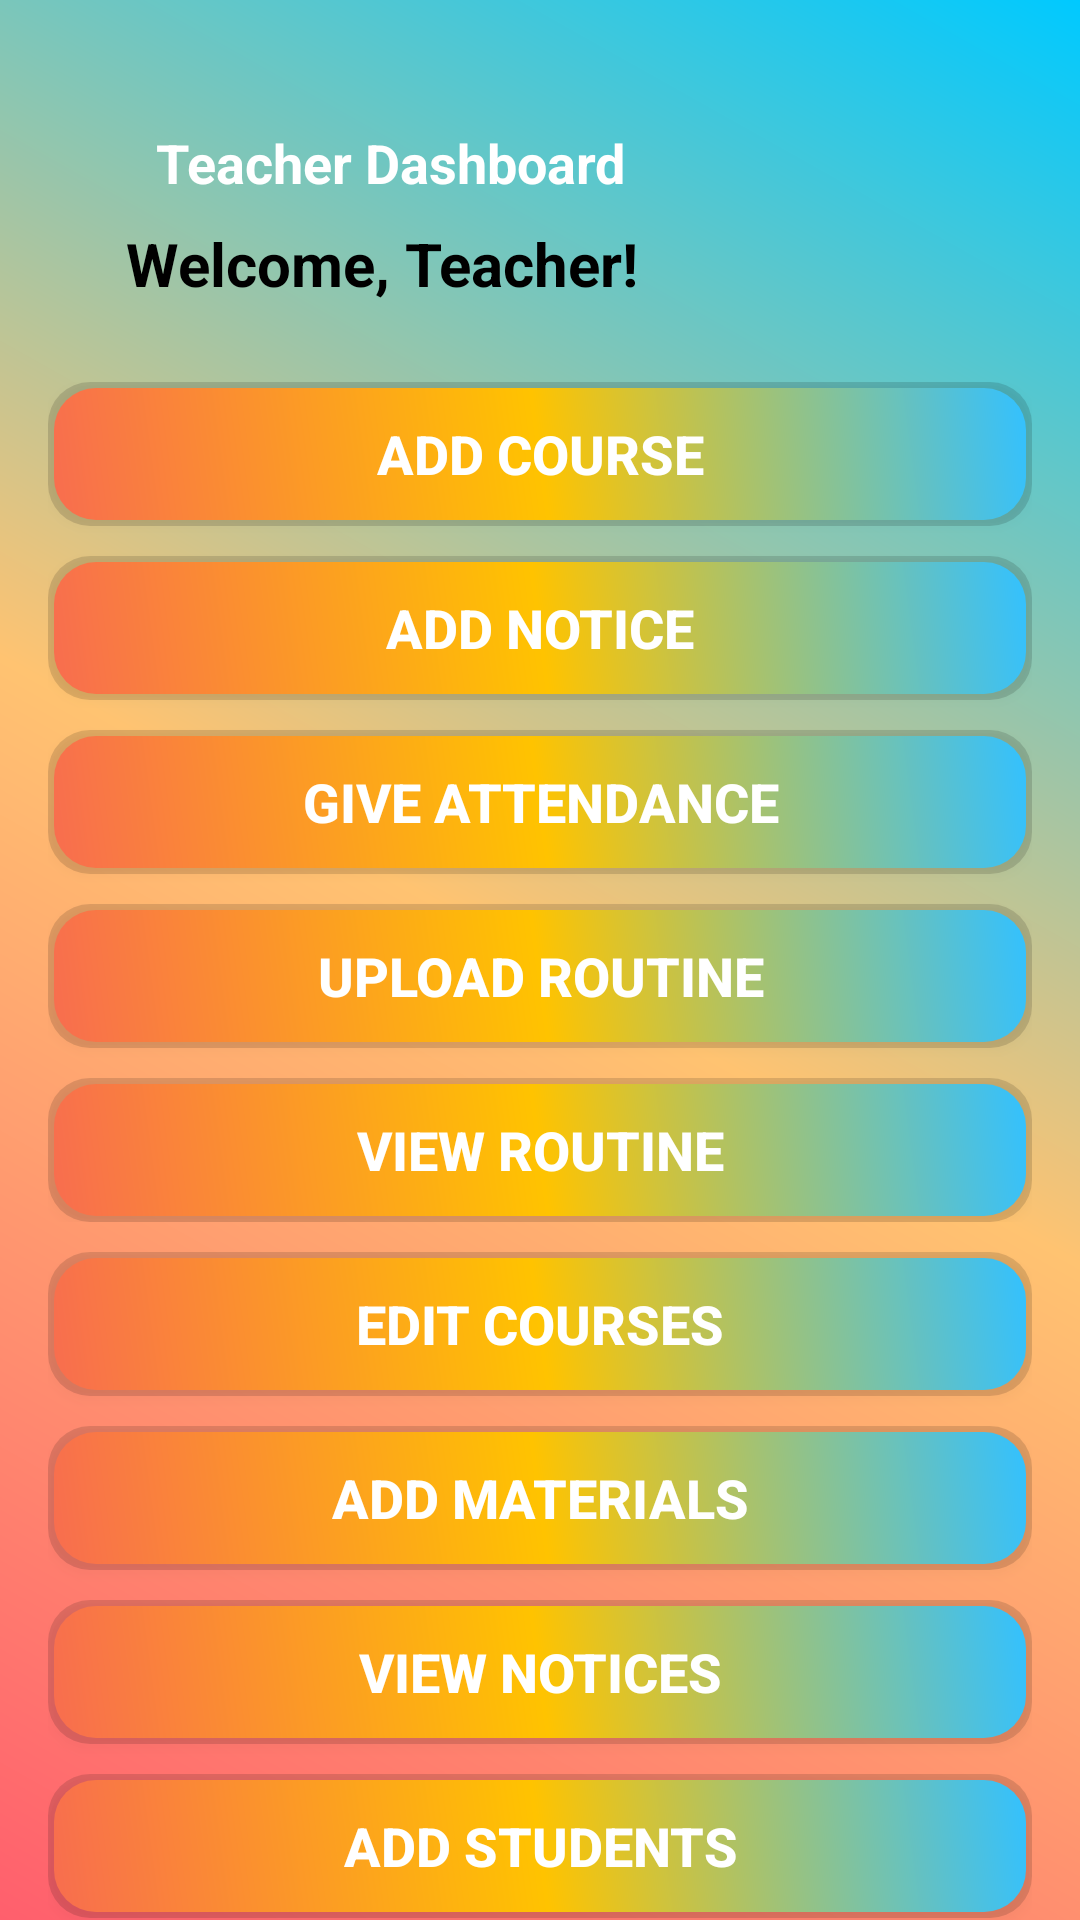

The Android layout XML behind this screen, and the referenced resources:
<!-- AndroidManifest.xml: application theme Theme.M_LearningOnlineCources -->
<!-- res/layout/activity_teacher_dashboard.xml -->
<?xml version="1.0" encoding="utf-8"?>
<ScrollView
    xmlns:android="http://schemas.android.com/apk/res/android"
    xmlns:app="http://schemas.android.com/apk/res-auto"
    xmlns:tools="http://schemas.android.com/tools"
    android:layout_width="match_parent"
    android:layout_height="match_parent"
    android:fillViewport="true"
    android:scrollbars="none"
    android:fadeScrollbars="false"
    android:background="@drawable/background_gradient"
    tools:context=".TeacherDashboard">

    <androidx.constraintlayout.widget.ConstraintLayout
        android:id="@+id/main"
        android:layout_width="match_parent"
        android:layout_height="wrap_content"
        android:padding="16dp">

        
        <LinearLayout
            android:id="@+id/header"
            android:layout_width="0dp"
            android:layout_height="wrap_content"
            android:layout_margin="10dp"
            android:gravity="center_vertical"
            android:orientation="vertical"
            android:padding="16dp"
            app:layout_constraintTop_toTopOf="parent"
            app:layout_constraintStart_toStartOf="parent"
            app:layout_constraintEnd_toEndOf="parent">

            <LinearLayout
                android:layout_width="wrap_content"
                android:layout_height="wrap_content"
                android:orientation="horizontal"
                android:gravity="center_vertical">

                <ImageView
                    android:id="@+id/logo"
                    android:layout_width="wrap_content"
                    android:layout_height="wrap_content"
                    android:contentDescription="@string/teacher_dashboard"
                    android:src="@drawable/teacher_dash" />

                <TextView
                    android:id="@+id/title"
                    android:layout_width="wrap_content"
                    android:layout_height="wrap_content"
                    android:layout_marginStart="10dp"
                    android:text="@string/teacher_dashboard"
                    android:textColor="@color/text_color"
                    android:textSize="18sp"
                    android:textStyle="bold" />
            </LinearLayout>

            
            <TextView
                android:id="@+id/teacherGreeting"
                android:layout_width="wrap_content"
                android:layout_height="wrap_content"
                android:layout_marginTop="8dp"
                android:textColor="@color/black"
                android:textAlignment="center"
                android:textSize="20sp"
                android:textStyle="bold"
                android:text="Welcome, Teacher!" />
        </LinearLayout>

        
        <LinearLayout
            android:id="@+id/form"
            android:layout_width="match_parent"
            android:layout_height="wrap_content"
            android:orientation="vertical"
            android:layout_marginTop="10dp"
            app:layout_constraintTop_toBottomOf="@id/header"
            app:layout_constraintStart_toStartOf="parent"
            app:layout_constraintEnd_toEndOf="parent">

            
            <Button
                android:id="@+id/btn_add_course"
                android:layout_width="match_parent"
                android:layout_height="wrap_content"
                android:layout_marginBottom="10dp"
                android:text="@string/add_course"
                android:textColor="@color/text_color"
                android:textSize="18sp"
                android:textStyle="bold"
                android:background="@drawable/button_background_teacher" />

            <Button
                android:id="@+id/btn_add_notice"
                android:layout_width="match_parent"
                android:layout_height="wrap_content"
                android:layout_marginBottom="10dp"
                android:text="@string/add_notice"
                android:textColor="@color/text_color"
                android:textSize="18sp"
                android:textStyle="bold"
                android:background="@drawable/button_background_teacher" />

            
            <Button
                android:id="@+id/btn_give_attendance"
                android:layout_width="match_parent"
                android:layout_height="wrap_content"
                android:layout_marginBottom="10dp"
                android:text="@string/give_attendance"
                android:textColor="@color/text_color"
                android:textSize="18sp"
                android:textStyle="bold"
                android:background="@drawable/button_background_teacher" />

            
            <Button
                android:id="@+id/btn_upload_routine"
                android:layout_width="match_parent"
                android:layout_height="wrap_content"
                android:layout_marginBottom="10dp"
                android:text="@string/upload_routine"
                android:textColor="@color/text_color"
                android:textSize="18sp"
                android:textStyle="bold"
                android:background="@drawable/button_background_teacher" />
            <LinearLayout
                xmlns:android="http://schemas.android.com/apk/res/android"
                android:layout_width="match_parent"
                android:layout_height="match_parent"
                android:orientation="vertical">

                <Button
                    android:id="@+id/btn_view_routine"
                    android:layout_width="match_parent"
                    android:layout_height="wrap_content"
                    android:text="View Routine"
                    android:textColor="@color/text_color"
                    android:textSize="18sp"
                    android:textStyle="bold"
                    android:background="@drawable/button_background_teacher"/>

                <androidx.recyclerview.widget.RecyclerView
                    android:id="@+id/recyclerViewRoutines"
                    android:layout_width="match_parent"
                    android:layout_height="0dp"
                    android:layout_weight="1"
                    android:visibility="gone"
                    app:layout_constraintTop_toBottomOf="@id/btn_upload_routine"
                    app:layout_constraintBottom_toBottomOf="parent"
                    app:layout_constraintStart_toStartOf="parent"
                    app:layout_constraintEnd_toEndOf="parent"
                    tools:listitem="@layout/item_routine"/>

            </LinearLayout>
            
            <Button
                android:id="@+id/btn_edit_courses"
                android:layout_width="match_parent"
                android:layout_height="wrap_content"
                android:layout_marginTop="10dp"
                android:layout_marginBottom="10dp"
                android:text="@string/edit_courses"
                android:textColor="@color/text_color"
                android:textSize="18sp"
                android:textStyle="bold"
                android:background="@drawable/button_background_teacher" />
            <Button
                android:id="@+id/btn_add_materials"
                android:layout_width="match_parent"
                android:layout_height="wrap_content"
                android:layout_marginBottom="10dp"
                android:text="@string/add_materials"
                android:textColor="@color/text_color"
                android:textSize="18sp"
                android:textStyle="bold"
                android:background="@drawable/button_background_teacher" />
            
            <Button
                android:id="@+id/btn_views_notices"
                android:layout_width="match_parent"
                android:layout_height="wrap_content"
                android:layout_marginBottom="10dp"
                android:text="@string/view_notices"
                android:textColor="@color/text_color"
                android:textSize="18sp"
                android:textStyle="bold"
                android:background="@drawable/button_background_teacher" />

            <Button
                android:id="@+id/btn_add_student"
                android:layout_width="match_parent"
                android:layout_height="wrap_content"
                android:layout_marginBottom="10dp"
                android:text="@string/add_student"
                android:textColor="@color/text_color"
                android:textSize="18sp"
                android:textStyle="bold"
                android:background="@drawable/button_background_teacher" />

            
            <Button
                android:id="@+id/btn_update_profile"
                android:layout_width="match_parent"
                android:layout_height="wrap_content"
                android:layout_marginBottom="10dp"
                android:text="@string/update_profile"
                android:textColor="@color/text_color"
                android:textSize="18sp"
                android:textStyle="bold"
                android:background="@drawable/button_background_teacher" />
        </LinearLayout>
    </androidx.constraintlayout.widget.ConstraintLayout>
</ScrollView>
<!-- res/layout/item_routine.xml (included above) -->
<LinearLayout xmlns:android="http://schemas.android.com/apk/res/android"
    android:layout_width="match_parent"
    android:layout_height="wrap_content"
    android:orientation="vertical"
    android:padding="16dp"
    android:background="@drawable/background_card"
    android:elevation="4dp"
    android:layout_margin="8dp">
    
    <TextView
        android:id="@+id/tvRoutineTitle"
        android:layout_width="match_parent"
        android:layout_height="wrap_content"
        android:text="Routine Title"
        android:textSize="16sp"
        android:textStyle="bold"
        android:textColor="#000000"
        android:fontFamily="sans-serif-medium"
        android:layout_marginBottom="4dp" />

    
    <TextView
        android:id="@+id/tvUploadDate"
        android:layout_width="wrap_content"
        android:layout_height="wrap_content"
        android:text="Uploaded on: Date"
        android:textSize="14sp"
        android:textColor="#757575"
        android:fontFamily="sans-serif-medium" />

    
    <View
        android:layout_width="match_parent"
        android:layout_height="1dp"
        android:background="#E0E0E0"
        android:layout_marginVertical="8dp" />

    
    <LinearLayout
        android:layout_width="wrap_content"
        android:layout_height="wrap_content"
        android:orientation="horizontal">

        
        <Button
            android:id="@+id/btnViewFile"
            android:layout_width="0dp"
            android:layout_height="wrap_content"
            android:layout_weight="1"
            android:text="View File"
            android:backgroundTint="#6200EE"
            android:textColor="#FFFFFF"
            android:fontFamily="sans-serif-medium"
            android:paddingVertical="8dp" />

        
        <Button
            android:id="@+id/btnEditRoutine"
            android:layout_width="0dp"
            android:layout_height="wrap_content"
            android:layout_weight="1"
            android:text="Edit Routine"
            android:backgroundTint="#03DAC5"
            android:textColor="#FFFFFF"
            android:fontFamily="sans-serif-medium"
            android:layout_marginStart="8dp"
            android:paddingVertical="8dp" />
    </LinearLayout>

</LinearLayout>
<!-- resources referenced by this layout -->
<resources>
  <color name="black">#FF000000</color>
  <color name="text_color">#FFFFFF</color>
  <!-- drawable background_card (drawable) -->
  <layer-list xmlns:android="http://schemas.android.com/apk/res/android">
      
      <item android:right="4dp" android:left="4dp" android:top="6dp" android:bottom="6dp">
          <shape>
              <solid android:color="#D3D3D3" />
              <corners android:radius="16dp" />
          </shape>
      </item>
  
      
      <item>
          <shape>
              <gradient
                  android:startColor="#FFFFFF"
                  android:endColor="#E0E0E0"
              android:angle="135" />
              <corners android:radius="16dp" />
              <stroke android:width="1dp" android:color="#BDBDBD" />
          </shape>
      </item>
  </layer-list>
  <!-- drawable background_gradient (drawable) -->
  <?xml version="1.0" encoding="utf-8"?>
  <layer-list xmlns:android="http://schemas.android.com/apk/res/android">
      <item>
          <shape android:shape="rectangle">
              <gradient
                  android:startColor="@color/vibrant_red"
              android:centerColor="@color/bright_yellow"
              android:endColor="@color/sky_blue"
              android:angle="45" />
          </shape>
      </item>
  </layer-list>
  <!-- drawable button_background_teacher (drawable) -->
  <?xml version="1.0" encoding="utf-8"?>
  <ripple xmlns:android="http://schemas.android.com/apk/res/android"
      android:color="@color/ripple_color">
      <item android:id="@android:id/mask">
          <shape android:shape="rectangle">
              <solid android:color="@color/ripple_color" />
              <corners android:radius="14dp" />
          </shape>
      </item>
      <item android:id="@android:id/background">
          <layer-list>
              <item>
                  <shape android:shape="rectangle">
                      <solid android:color="#22000000" /> 
                      <corners android:radius="14dp" />
                  </shape>
              </item>
              <item android:left="2dp" android:right="2dp" android:top="2dp" android:bottom="2dp">
                  <shape android:shape="rectangle">
                      <gradient
                          android:startColor="#F86D4F"
                          android:centerColor="#FFC300"
                          android:endColor="#33C1FF"
                          android:angle="45" />
                      <corners android:radius="14dp" />
                      <padding
                          android:left="10dp"
                          android:right="10dp"
                          android:top="5dp"
                          android:bottom="5dp" />
                  </shape>
              </item>
          </layer-list>
      </item>
  </ripple>
      
  <string name="add_course">Add Course</string>
  <string name="add_materials">Add Materials</string>
  <string name="add_notice">Add Notice</string>
  <string name="add_student">Add Students</string>
  <string name="edit_courses">Edit Courses</string>
  <string name="give_attendance">Give Attendance</string>
  <string name="teacher_dashboard">Teacher Dashboard</string>
  <string name="update_profile">Update Profile</string>
  <string name="upload_routine">Upload Routine</string>
  <string name="view_notices">View Notices</string>
  <style name="Theme.M_LearningOnlineCources" parent="Base.Theme.M_LearningOnlineCources" />
  <color name="vibrant_red">#FF5F6D</color>
  <color name="bright_yellow">#FFC371</color>
  <color name="sky_blue">#00C9FF</color>
  <color name="ripple_color">#33000000</color>
  <style name="Base.Theme.M_LearningOnlineCources" parent="Theme.AppCompat.Light.NoActionBar">
          
          
      </style>
</resources>
